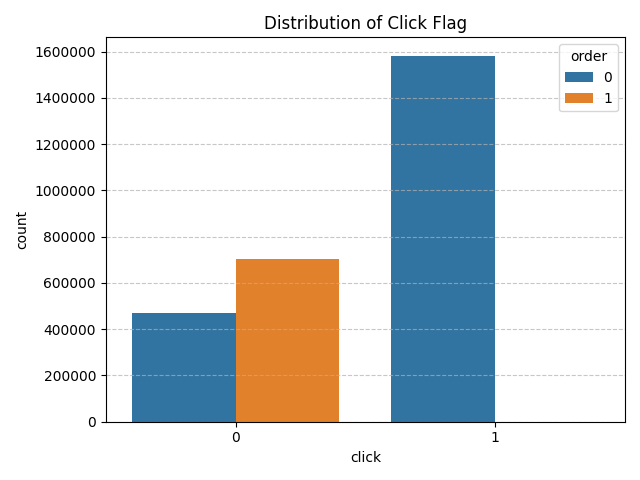

Source data for this figure (header and first rows):
click, total_count, total_percentage, order_0_count, order_1_count, order_0_percentage, order_1_percentage
0, 1173176, 42.57, 468086, 705090, 39.9, 60.1
1, 1582827, 57.43, 1582827, 0, 100.0, 0.0
